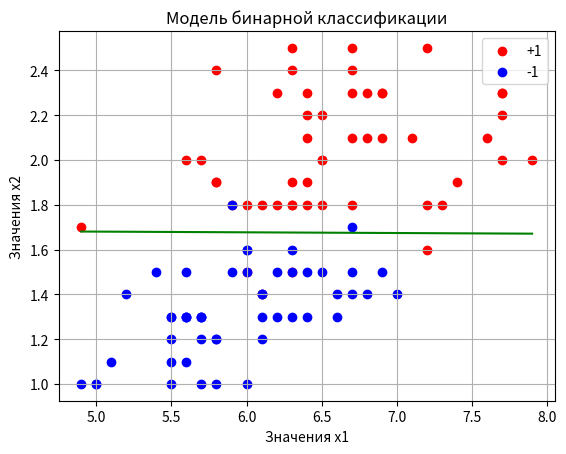

Python code for this plot:
import numpy as np
import matplotlib.pyplot as plt

data_x = np.array([(5.8, 1.2), (5.6, 1.5), (6.5, 1.5), (6.1, 1.3), (6.4, 1.3),
				   (7.7, 2.0), (6.0, 1.8), (5.6, 1.3), (6.0, 1.6), (5.8, 1.9),
				   (5.7, 2.0), (6.3, 1.5), (6.2, 1.8), (7.7, 2.3), (5.8, 1.2),
				   (6.3, 1.8), (6.0, 1.0), (6.2, 1.3), (5.7, 1.3), (6.3, 1.9),
				   (6.7, 2.5), (5.5, 1.2), (4.9, 1.0), (6.1, 1.4), (6.0, 1.6),
				   (7.2, 2.5), (7.3, 1.8), (6.6, 1.4), (5.6, 2.0), (5.5, 1.0),
				   (6.4, 2.2), (5.6, 1.3), (6.6, 1.3), (6.9, 2.1), (6.8, 2.1),
				   (5.7, 1.3), (7.0, 1.4), (6.1, 1.4), (6.1, 1.8), (6.7, 1.7),
				   (6.0, 1.5), (6.5, 1.8), (6.4, 1.5), (6.9, 1.5), (5.6, 1.3),
				   (6.7, 1.4), (5.8, 1.9), (6.3, 1.3), (6.7, 2.1), (6.2, 2.3),
				   (6.3, 2.4), (6.7, 1.8), (6.4, 2.3), (6.2, 1.5), (6.1, 1.4),
				   (7.1, 2.1), (5.7, 1.0), (6.8, 1.4), (6.8, 2.3), (5.1, 1.1),
				   (4.9, 1.7), (5.9, 1.8), (7.4, 1.9), (6.5, 2.0), (6.7, 1.5),
				   (6.5, 2.0), (5.8, 1.0), (6.4, 2.1), (7.6, 2.1), (5.8, 2.4),
				   (7.7, 2.2), (6.3, 1.5), (5.0, 1.0), (6.3, 1.6), (7.7, 2.3),
				   (6.4, 1.9), (6.5, 2.2), (5.7, 1.2), (6.9, 2.3), (5.7, 1.3),
				   (6.1, 1.2), (5.4, 1.5), (5.2, 1.4), (6.7, 2.3), (7.9, 2.0),
				   (5.6, 1.1), (7.2, 1.8), (5.5, 1.3), (7.2, 1.6), (6.3, 2.5),
				   (6.3, 1.8), (6.7, 2.4), (5.0, 1.0), (6.4, 1.8), (6.9, 2.3),
				   (5.5, 1.3), (5.5, 1.1), (5.9, 1.5), (6.0, 1.5), (5.9, 1.8)])
data_y = np.array([-1, -1, -1, -1, -1, 1, 1, -1, -1, 1, 1, -1, 1, 1, -1, 1, -1,
				   -1, -1, 1, 1, -1, -1, -1, -1, 1, 1, -1, 1, -1, 1, -1, -1, 1,
				   1, -1, -1, 1, 1, -1, 1, 1, -1, -1, -1, -1, 1, -1, 1, 1, 1, 1,
				   1, -1, -1, 1, -1, -1, 1, -1, 1, -1, 1, 1, -1, 1, -1, 1, 1, 1,
				   1, 1, -1, -1, 1, 1, 1, -1, 1, -1, -1, -1, -1, 1, 1, -1, 1,
				   -1, 1, 1, 1, 1, -1, 1, 1, -1, -1, -1, -1, 1])

X = np.array([[1] + list(x_i) for x_i in data_x]) # матрица признаков
y = data_y # метки классов
w = (X.T @ y) @ np.linalg.inv(X.T @ X) # расчет весов

# построение графика
# массивы x и y для построения разделяющей прямой
x_plot = np.linspace(min(data_x[:, 0]), max(data_x[:, 0]), 100)
y_plot = -x_plot * w[1] / w[2] - w[0] / w[2]

plt.plot(x_plot, y_plot, c='g')
plt.scatter(data_x[:, 0][data_y == 1], data_x[:, 1][data_y == 1],
			color='red', label='+1')
plt.scatter(data_x[:, 0][data_y == -1], data_x[:, 1][data_y == -1],
 			color='blue', label='-1')
plt.title('Модель бинарной классификации')
plt.xlabel('Значения x1')
plt.ylabel('Значения x2')

plt.legend(loc='best')
plt.grid()
plt.show()
